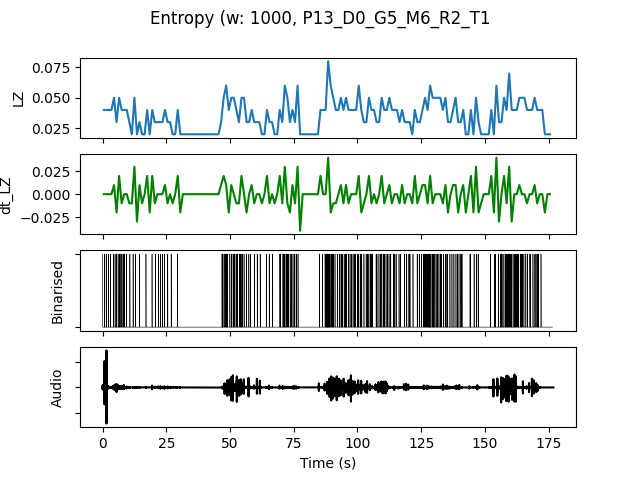

The data file committed next to this chart (first rows):
, t0, LZ, dt_LZ, IOI, nCounts
0.0, 0.0, 0.03986, 0.0, 0.5, 2
1.0, 1.0, 0.03986, 0.0, 1.0, 1
2.0, 2.0, 0.03986, 0.0, 1.0, 1
3.0, 3.0, 0.03986, 0.0, 1.0, 1
4.0, 4.0, 0.04983, 0.009966, 0.5, 2
5.0, 5.0, 0.0299, -0.01993, 1.0, 1
6.0, 6.0, 0.04983, 0.01993, 0.5, 2
7.0, 7.0, 0.03986, -0.009966, 0.5, 2
8.0, 8.0, 0.03986, 0.0, 0.5, 2
9.0, 9.0, 0.03986, 0.0, 1.0, 1
10.0, 10.0, 0.0299, -0.009966, 1.0, 1
11.0, 11.0, 0.01993, -0.009966, 0.0, 0
12.0, 12.0, 0.04983, 0.0299, 0.5, 2
13.0, 13.0, 0.01993, -0.0299, 0.0, 0
14.0, 14.0, 0.0299, 0.009966, 1.0, 1
15.0, 15.0, 0.01993, -0.009966, 0.0, 0
16.0, 16.0, 0.01993, 0.0, 0.0, 0
17.0, 17.0, 0.03986, 0.01993, 1.0, 1
18.0, 18.0, 0.01993, -0.01993, 0.0, 0
19.0, 19.0, 0.03986, 0.01993, 1.0, 1
20.0, 20.0, 0.0299, -0.009966, 1.0, 1
21.0, 21.0, 0.0299, 0.0, 1.0, 1
22.0, 22.0, 0.0299, 0.0, 1.0, 1
23.0, 23.0, 0.0299, 0.0, 1.0, 1
24.0, 24.0, 0.03986, 0.009966, 1.0, 1
25.0, 25.0, 0.0299, -0.009966, 1.0, 1
26.0, 26.0, 0.0299, 0.0, 1.0, 1
27.0, 27.0, 0.01993, -0.009966, 0.0, 0
28.0, 28.0, 0.01993, 0.0, 0.0, 0
29.0, 29.0, 0.03986, 0.01993, 1.0, 1
30.0, 30.0, 0.01993, -0.01993, 0.0, 0
31.0, 31.0, 0.01993, 0.0, 0.0, 0
32.0, 32.0, 0.01993, 0.0, 0.0, 0
33.0, 33.0, 0.01993, 0.0, 0.0, 0
34.0, 34.0, 0.01993, 0.0, 0.0, 0
35.0, 35.0, 0.01993, 0.0, 0.0, 0
36.0, 36.0, 0.01993, 0.0, 0.0, 0
37.0, 37.0, 0.01993, 0.0, 0.0, 0
38.0, 38.0, 0.01993, 0.0, 0.0, 0
39.0, 39.0, 0.01993, 0.0, 0.0, 0
40.0, 40.0, 0.01993, 0.0, 0.0, 0
41.0, 41.0, 0.01993, 0.0, 0.0, 0
42.0, 42.0, 0.01993, 0.0, 0.0, 0
43.0, 43.0, 0.01993, 0.0, 0.0, 0
44.0, 44.0, 0.01993, 0.0, 0.0, 0
45.0, 45.0, 0.01993, 0.0, 0.0, 0
46.0, 46.0, 0.0299, 0.009966, 1.0, 1
47.0, 47.0, 0.04983, 0.01993, 0.5, 2
48.0, 48.0, 0.05979, 0.009966, 0.3333, 3
49.0, 49.0, 0.03986, -0.01993, 1.0, 1
50.0, 50.0, 0.04983, 0.009966, 0.3333, 3
51.0, 51.0, 0.04983, 0.0, 0.3333, 3
52.0, 52.0, 0.03986, -0.009966, 0.3333, 3
53.0, 53.0, 0.0299, -0.009966, 1.0, 1
54.0, 54.0, 0.04983, 0.01993, 0.5, 2
55.0, 55.0, 0.04983, 0.0, 0.5, 2
56.0, 56.0, 0.0299, -0.01993, 1.0, 1
57.0, 57.0, 0.0299, 0.0, 1.0, 1
58.0, 58.0, 0.03986, 0.009966, 1.0, 1
59.0, 59.0, 0.0299, -0.009966, 1.0, 1
... 116 more rows
